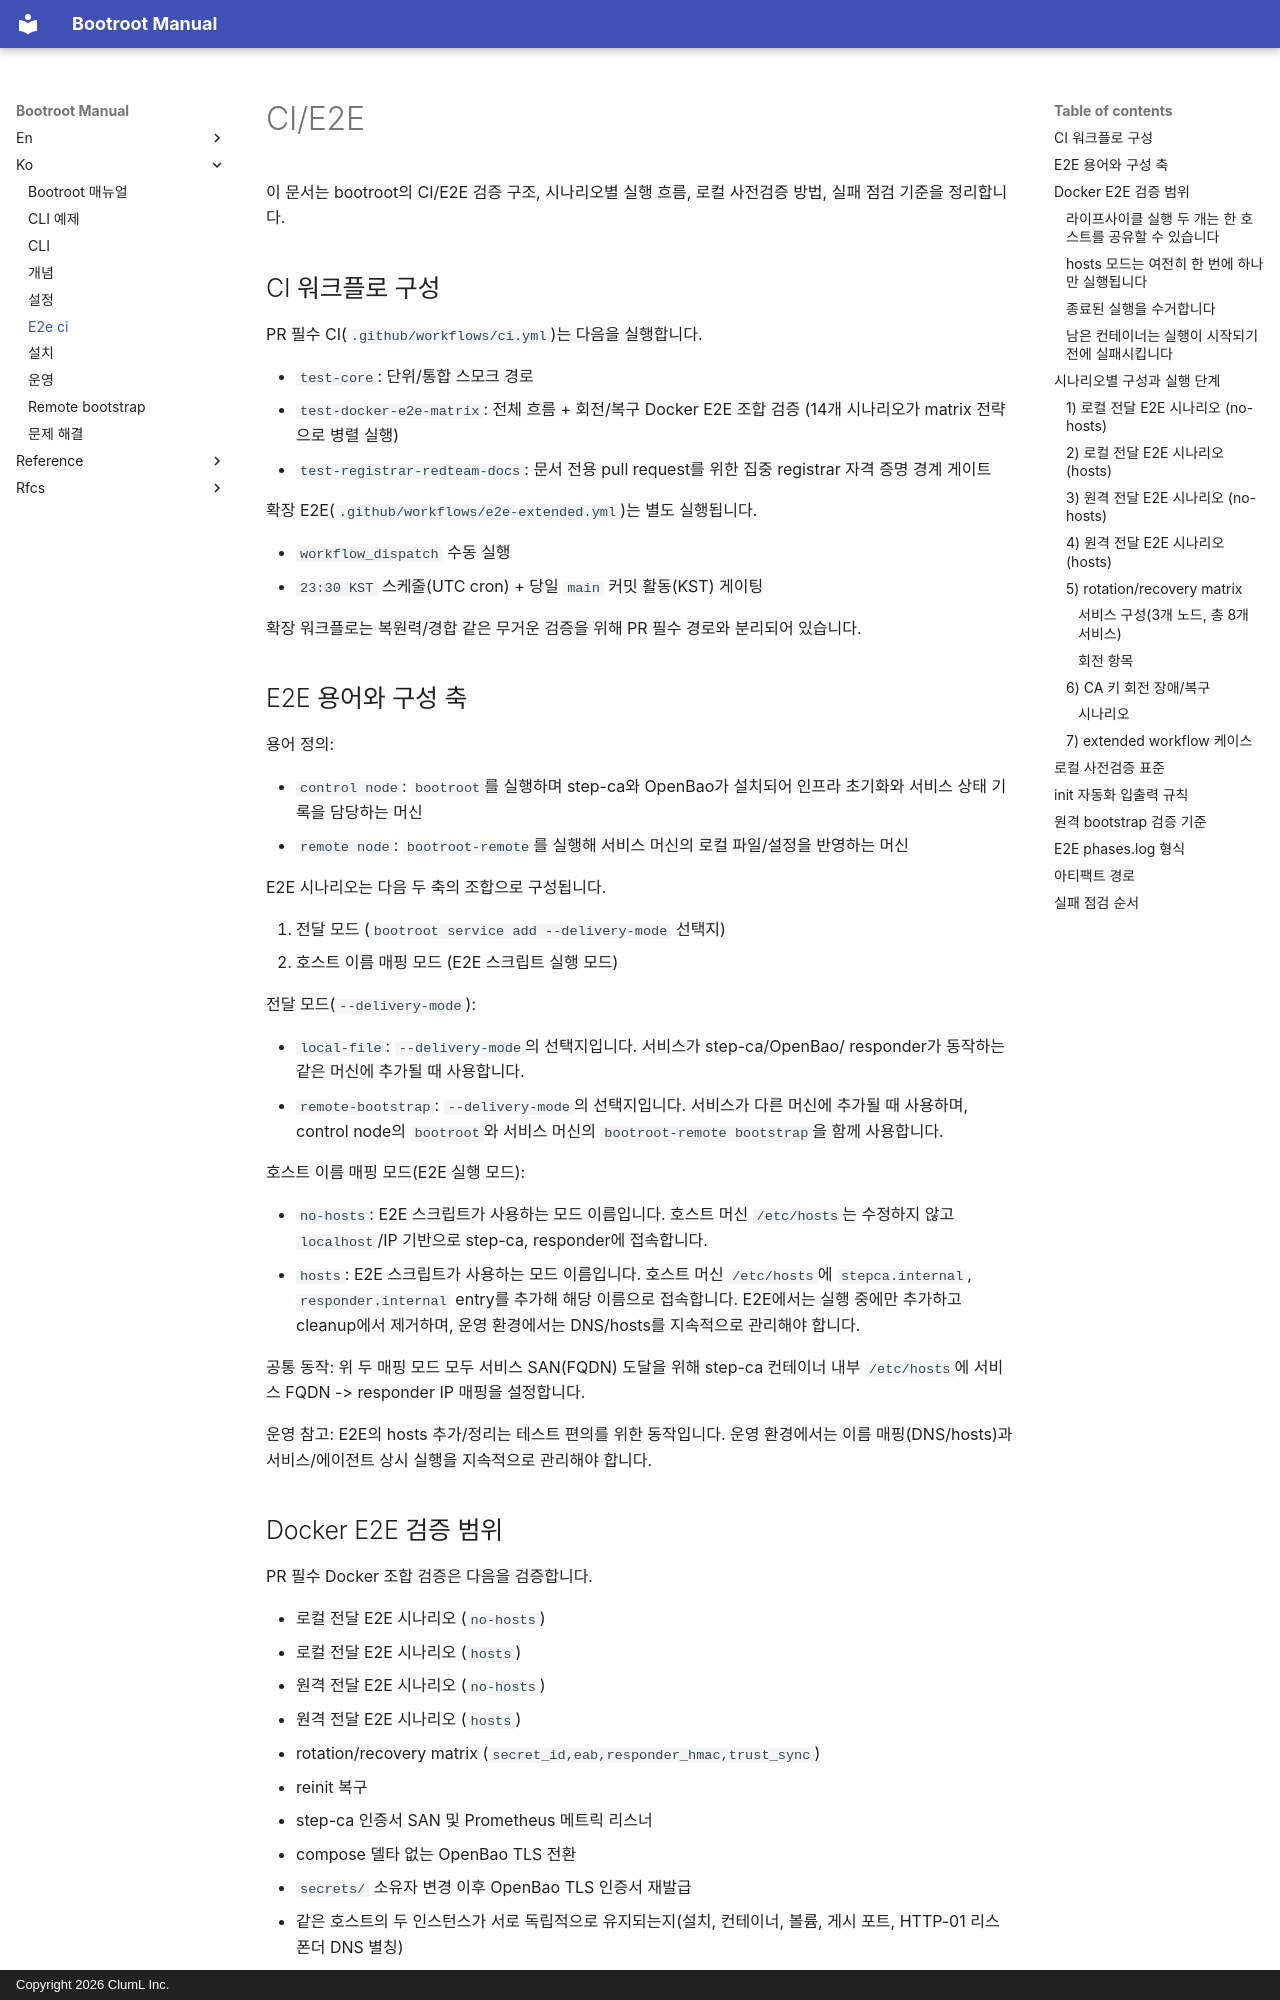

repository: aicers/bootroot · page: ko/e2e-ci/index.html · generator: mkdocs · copyright: Copyright 2026 ClumL Inc.

<!-- markdownlint-configure-file {
  "MD013": { "tables": false, "code_blocks": false }
} -->

# CI/E2E

이 문서는 bootroot의 CI/E2E 검증 구조, 시나리오별 실행 흐름,
로컬 사전검증 방법, 실패 점검 기준을 정리합니다.

## CI 워크플로 구성

PR 필수 CI(`.github/workflows/ci.yml`)는 다음을 실행합니다.

- `test-core`: 단위/통합 스모크 경로
- `test-docker-e2e-matrix`: 전체 흐름 + 회전/복구 Docker E2E 조합 검증
  (14개 시나리오가 matrix 전략으로 병렬 실행)
- `test-registrar-redteam-docs`: 문서 전용 pull request를 위한 집중 registrar
  자격 증명 경계 게이트

확장 E2E(`.github/workflows/e2e-extended.yml`)는 별도 실행됩니다.

- `workflow_dispatch` 수동 실행
- `23:30 KST` 스케줄(UTC cron) + 당일 `main` 커밋 활동(KST) 게이팅

확장 워크플로는 복원력/경합 같은 무거운 검증을 위해 PR 필수 경로와
분리되어 있습니다.

## E2E 용어와 구성 축

용어 정의:

- `control node`: `bootroot`를 실행하며 step-ca와 OpenBao가 설치되어
  인프라 초기화와 서비스 상태 기록을 담당하는 머신
- `remote node`: `bootroot-remote`를 실행해 서비스 머신의 로컬 파일/설정을 반영하는 머신

E2E 시나리오는 다음 두 축의 조합으로 구성됩니다.

1. 전달 모드 (`bootroot service add --delivery-mode` 선택지)
2. 호스트 이름 매핑 모드 (E2E 스크립트 실행 모드)

전달 모드(`--delivery-mode`):

- `local-file`: `--delivery-mode`의 선택지입니다. 서비스가 step-ca/OpenBao/
  responder가 동작하는 같은 머신에 추가될 때 사용합니다.
- `remote-bootstrap`: `--delivery-mode`의 선택지입니다. 서비스가 다른
  머신에 추가될 때 사용하며, control node의 `bootroot`와 서비스 머신의
  `bootroot-remote bootstrap`을 함께 사용합니다.

호스트 이름 매핑 모드(E2E 실행 모드):

- `no-hosts`: E2E 스크립트가 사용하는 모드 이름입니다. 호스트 머신
  `/etc/hosts`는 수정하지 않고 `localhost`/IP 기반으로 step-ca, responder에
  접속합니다.
- `hosts`: E2E 스크립트가 사용하는 모드 이름입니다. 호스트 머신
  `/etc/hosts`에 `stepca.internal`, `responder.internal` entry를 추가해 해당
  이름으로 접속합니다. E2E에서는 실행 중에만 추가하고 cleanup에서 제거하며,
  운영 환경에서는 DNS/hosts를 지속적으로 관리해야 합니다.

공통 동작: 위 두 매핑 모드 모두 서비스 SAN(FQDN) 도달을 위해 step-ca
컨테이너 내부 `/etc/hosts`에 서비스 FQDN -> responder IP 매핑을 설정합니다.

운영 참고: E2E의 hosts 추가/정리는 테스트 편의를 위한 동작입니다. 운영 환경에서는
이름 매핑(DNS/hosts)과 서비스/에이전트 상시 실행을 지속적으로 관리해야 합니다.
